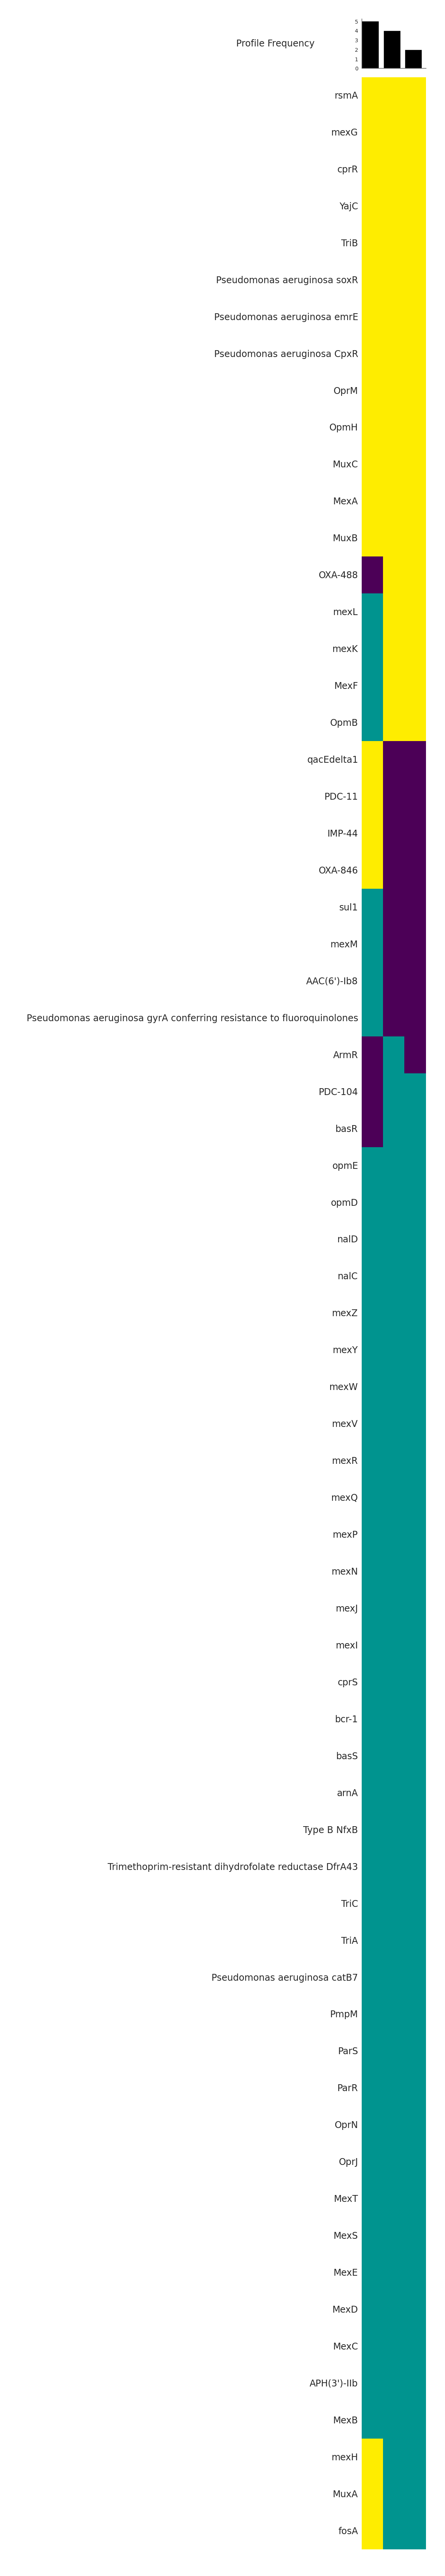

Data behind this chart, as committed beside it:
gene, SAMD00019036, SAMD00019040, SAMD00019039
rsmA, 2, 2, 2
mexG, 2, 2, 2
cprR, 2, 2, 2
YajC, 2, 2, 2
TriB, 2, 2, 2
Pseudomonas aeruginosa soxR, 2, 2, 2
Pseudomonas aeruginosa emrE, 2, 2, 2
Pseudomonas aeruginosa CpxR, 2, 2, 2
OprM, 2, 2, 2
OpmH, 2, 2, 2
MuxC, 2, 2, 2
MexA, 2, 2, 2
MuxB, 2, 2, 2
OXA-488, 0, 2, 2
mexL, 1, 2, 2
mexK, 1, 2, 2
MexF, 1, 2, 2
OpmB, 1, 2, 2
qacEdelta1, 2, 0, 0
PDC-11, 2, 0, 0
IMP-44, 2, 0, 0
OXA-846, 2, 0, 0
sul1, 1, 0, 0
mexM, 1, 0, 0
AAC(6')-Ib8, 1, 0, 0
Pseudomonas aeruginosa gyrA conferring r…, 1, 0, 0
ArmR, 0, 1, 0
PDC-104, 0, 1, 1
basR, 0, 1, 1
opmE, 1, 1, 1
opmD, 1, 1, 1
nalD, 1, 1, 1
nalC, 1, 1, 1
mexZ, 1, 1, 1
mexY, 1, 1, 1
mexW, 1, 1, 1
mexV, 1, 1, 1
mexR, 1, 1, 1
mexQ, 1, 1, 1
mexP, 1, 1, 1
mexN, 1, 1, 1
mexJ, 1, 1, 1
mexI, 1, 1, 1
cprS, 1, 1, 1
bcr-1, 1, 1, 1
basS, 1, 1, 1
arnA, 1, 1, 1
Type B NfxB, 1, 1, 1
Trimethoprim-resistant dihydrofolate red…, 1, 1, 1
TriC, 1, 1, 1
TriA, 1, 1, 1
Pseudomonas aeruginosa catB7, 1, 1, 1
PmpM, 1, 1, 1
ParS, 1, 1, 1
ParR, 1, 1, 1
OprN, 1, 1, 1
OprJ, 1, 1, 1
MexT, 1, 1, 1
MexS, 1, 1, 1
MexE, 1, 1, 1
... 7 more rows
